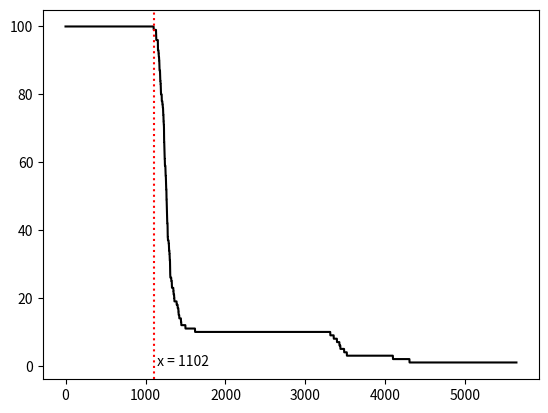

Source code (Python):
#!/usr/bin/env python3

import time
import logging
import random


class Node:
    uid = str()  # node serial for identification
    remaining_energy = float()  # battery state
    head = bool()  # operation mode: either head or node
    was_head = bool()  # a counter, will be reset in every new round
    head_probability = float()  # probability to become a cluster head
    round_performed = int()  # number of rounds involved in doing work
    max_round = int()

    n_bs_distance = float()  # distance between node and base station

    e_data_agg = float()
    e_tx_fs = float()
    e_tx_mp = float()
    e_tx = float()
    e_rx = float()

    def auto_reset(self):
        self.head = False
        if self.round_performed % round(1 / self.head_probability) == 0:
            self.was_head = False

    def self_elect(self):
        if not self.was_head:  # equals to "if self.was_head == False"
            p = self.head_probability
            r = self.round_performed
            if random.random() <= (p / (1 - p * (r % round(1 / p)))):
                self.head = True
                self.was_head = True
        else:
            self.head = False

    def send(self, d: float):
        d_thres = (self.e_tx_fs / self.e_tx_mp) ** 0.5  # distance threshold
        if d > d_thres:
            self.remaining_energy = self.remaining_energy - ((4000 * self.e_tx) + (4000 * self.e_tx_mp * (d ** 4)))
        else:
            self.remaining_energy = self.remaining_energy - ((4000 * self.e_tx) + (4000 * self.e_tx_fs * (d ** 2)))

    def receive(self):
        self.remaining_energy = self.remaining_energy - (4000 * (self.e_rx + self.e_data_agg))

    def revert_to_node(self):
        self.head = False

    def send_to_bs(self):
        d_thres = (self.e_tx_fs / self.e_tx_mp) ** 0.5  # distance threshold
        if self.n_bs_distance > d_thres:  # use multi-path algorithm
            self.remaining_energy = self.remaining_energy - ((4000 * (self.e_tx + self.e_data_agg)) + 4000 * self.e_tx_mp * (self.n_bs_distance ** 4))
        else:  # use free space algorithm
            self.remaining_energy = self.remaining_energy - (4000 * (self.e_tx + self.e_data_agg)) - (4000 * self.e_tx_fs * (self.n_bs_distance ** 2))


# Initialisation of logger
timestamp = int(time.time())
logger = logging.Logger("main", logging.INFO)
logger.addHandler(logging.StreamHandler())
writer = logging.FileHandler("leach-{}.log".format(timestamp))
logger.addHandler(writer)

# Field set-up
nodes_number = 100  # number of nodes deployed in a WSN
x_dimension = 100  # width of field
y_dimension = 100  # length of field
sink_xy = [50, 50]  # coordinate of sink
node_collection = list()  # all node objects in list

# Get random coordinates for nodes
coordinates = list()
for x in range(nodes_number):
    while True:
        # get a list of random pairs of x and y
        x_val = random.randint(0, x_dimension)
        y_val = random.randint(0, y_dimension)
        if not coordinates.count((x_val, y_val)):  # no overlapping
            coordinates.append((x_val, y_val))
            break

# Populate all nodes into list
while coordinates:
    (x_val, y_val) = coordinates.pop(-1)
    node = dict()
    node["x"] = x_val
    node["y"] = y_val
    node["tx_rx_node"] = None
    node["object"] = Node()
    node_collection.append(node)
logger.info("Number of nodes populated: {}".format(len(node_collection)))

# Node parameter set-up
normal_energy = 0.5  # Initial energy Eo
data_agg_energy = 5 * 10 ** -9  # energy for data aggregation
tx_fs_energy = 10 * 10 ** -12  # energy for free space transmission
tx_mp_energy = 0.0013 * 10 ** -12  # energy for multi-path transmission
tx_energy = 50 * 10 ** -9  # energy for tx
rx_energy = 50 * 10 ** -9  # energy for rx
head_prob = 0.1  # probability to become head
max_round = 10001  # maximum number of turns
for n in node_collection:
    dx2 = (n["x"] - sink_xy[0]) ** 2
    dy2 = (n["y"] - sink_xy[1]) ** 2
    n["object"].n_bs_distance = (dx2 + dy2) ** 0.5
    n["object"].remaining_energy = normal_energy
    n["object"].e_data_agg = data_agg_energy
    n["object"].e_tx_fs = tx_fs_energy
    n["object"].e_tx_mp = tx_mp_energy
    n["object"].e_tx = tx_energy
    n["object"].e_rx = rx_energy
    n["object"].was_head = False
    n["object"].head_probability = head_prob
    n["object"].round_performed = 0
    n["object"].max_round = max_round

# Values for heterogeneity (energy)
surplus_energy_node_percentage = 10 / 100  # fraction of nodes with advanced power
surplus_energy_factor = 1  # alpha: amount of the surplus energy in each advanced node; final = Eo(1+a)
surplus_nodes = nodes_number * surplus_energy_node_percentage
advanced_list = list()
for x in range(int(surplus_nodes)):
    while True:
        n = random.choice(node_collection)
        if n["object"].remaining_energy == normal_energy:
            n["object"].remaining_energy = normal_energy * (1 + surplus_energy_factor)
            advanced_list.append(n)
            break

# Cycle starts
dead_node = list()  # list of dead nodes
min_distance = float()  # the minimum distance between any 2 cluster heads
stats = list()  # for statistics purpose
for x in range(max_round):
    logger.info("Round {}:".format(x))
    # Check remaining energy
    for n in node_collection:
        if n["object"].remaining_energy <= 0:
            dead_node.append(n)
            logger.info("Dead nodes: {} out of {}".format(len(dead_node), nodes_number))
    for n in dead_node:
        if node_collection.count(n):
            node_collection.remove(n)

    # Premature death of WSN before reaching the last round
    if not node_collection:  # if there are no working nodes left
        logger.info("Round {}: No more working nodes left in the network.".format(x))
        break

    # Nomination/Election
    cluster = list()
    for n in node_collection:
        n["object"].round_performed = x
        n["object"].auto_reset()  # Reset cluster head history at new epoch
        n["object"].self_elect()  # Attempt to promote itself as head
        if n["object"].head:  # if selected as head
            # n["object"].send_to_bs()
            cluster.append(n)
    # plt.figure(1)
    # plt.plot([x["x"] for x in cluster], [x["y"] for x in cluster], "ro", markersize=80, alpha=0.5)
    # plt.plot([x["x"] for x in node_collection], [x["y"] for x in node_collection], "k.")

    # Optimisation
    whitelist = list()  # list of cluster heads to be preserved
    blacklist = list()  # list of cluster heads to revert to normal nodes
    min_distance = (((x_dimension ** 2) + (y_dimension ** 2)) ** 0.5) * 0.2
    while cluster:
        c = random.choice(cluster)  # simulating communication with BS in random queue
        whitelist.append(cluster.pop(cluster.index(c)))
        if cluster:
            for item in cluster:
                dx2 = (c["x"] - item["x"]) ** 2
                dy2 = (c["y"] - item["y"]) ** 2
                if min_distance >= (dx2 + dy2) ** 0.5:  # cluster head is disqualified and turns into (node)
                    blacklist.append(item)
                    node_collection[node_collection.index(item)]["object"].revert_to_node()
            while blacklist:
                cluster.remove(blacklist.pop(-1))
    cluster = whitelist
    for c in cluster:
        node_collection[node_collection.index(c)]["object"].send_to_bs()
    logger.info("Number of cluster heads: {}".format(len(cluster)))
    # plt.figure(2)
    # plt.plot([x["x"] for x in cluster], [x["y"] for x in cluster], "ro", markersize=80, alpha=0.5)
    # plt.plot([x["x"] for x in node_collection], [x["y"] for x in node_collection], "k.")
    # plt.show()

    # Establishment
    if cluster:  # if there is at least one cluster
        for n in node_collection:
            if not n["object"].head:  # if the node is not head
                # Identify which node/sink to receive message sent from n
                n["tx_rx_node"] = None
                min_dis = n["object"].n_bs_distance
                for c in cluster:
                    dx2 = (n["x"] - c["x"]) ** 2
                    dy2 = (n["y"] - c["y"]) ** 2
                    distance = (dx2 + dy2) ** 0.5
                    if distance < min_dis:
                        min_dis = distance
                        n["tx_rx_node"] = c

                # Data Transfer
                if n["tx_rx_node"] is None:
                    # Base station / sink will handle the data collection
                    n["object"].send(min_dis)
                else:
                    # Data will be transmitted to the nearest c
                    n["object"].send(min_dis)
                    node_collection[node_collection.index(n["tx_rx_node"])]["object"].receive()
    else:
        logger.info("No transmission for this round.")  # Bug? Should send to BS instead

    stats.append(len(node_collection))


# Test
import matplotlib.pyplot as plt
plt.figure(1)
plt.plot([x for x in range(len(stats))], stats, "k-")
plt.axvline(x=stats.count(nodes_number), c='r', ls=":")
plt.text(x=stats.count(nodes_number), y=0, s=" x = {}".format(stats.count(nodes_number)))
plt.savefig(fname="leach-{}.svg".format(timestamp))
